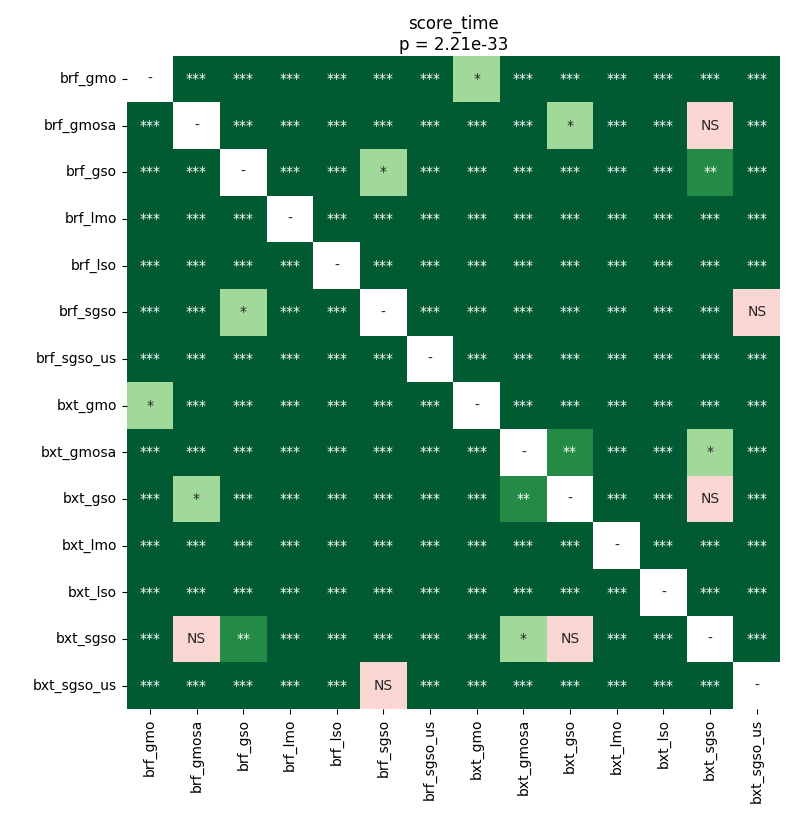

Source data for this figure (header and first rows):
	brf_gmo	brf_gmosa	brf_gso	brf_lmo	brf_lso	brf_sgso	brf_sgso_us	bxt_gmo	bxt_gmosa	bxt_gso	bxt_lmo	bxt_lso	bxt_sgso	bxt_sgso_us
brf_gmo	1.0	3.8042460402397256e-05	3.8042460402397256e-05	3.8042460402397256e-05	3.8042460402397256e-05	3.8042460402397256e-05	3.8042460402397256e-05	0.01402	3.8042460402397256e-05	3.8042460402397256e-05	3.8042460402397256e-05	3.8042460402397256e-05	3.8042460402397256e-05	3.8042460402397256e-05
brf_gmosa	3.8042460402397256e-05	1.0	3.8042460402397256e-05	3.8042460402397256e-05	3.8042460402397256e-05	3.8042460402397256e-05	7.030631922468354e-05	3.8042460402397256e-05	0.0002371	0.04582	3.8042460402397256e-05	3.8042460402397256e-05	0.1471	3.8042460402397256e-05
brf_gso	3.8042460402397256e-05	3.8042460402397256e-05	1.0	3.8042460402397256e-05	3.8042460402397256e-05	0.0164	7.030631922468354e-05	3.8042460402397256e-05	7.030631922468354e-05	3.8042460402397256e-05	3.8042460402397256e-05	3.8042460402397256e-05	0.002342	3.8042460402397256e-05
brf_lmo	3.8042460402397256e-05	3.8042460402397256e-05	3.8042460402397256e-05	1.0	3.8042460402397256e-05	3.8042460402397256e-05	3.8042460402397256e-05	3.8042460402397256e-05	3.8042460402397256e-05	3.8042460402397256e-05	3.8042460402397256e-05	3.8042460402397256e-05	3.8042460402397256e-05	3.8042460402397256e-05
brf_lso	3.8042460402397256e-05	3.8042460402397256e-05	3.8042460402397256e-05	3.8042460402397256e-05	1.0	3.8042460402397256e-05	3.8042460402397256e-05	3.8042460402397256e-05	3.8042460402397256e-05	3.8042460402397256e-05	3.8042460402397256e-05	3.8042460402397256e-05	3.8042460402397256e-05	3.8042460402397256e-05
brf_sgso	3.8042460402397256e-05	3.8042460402397256e-05	0.0164	3.8042460402397256e-05	3.8042460402397256e-05	1.0	3.8042460402397256e-05	3.8042460402397256e-05	3.8042460402397256e-05	7.030631922468354e-05	3.8042460402397256e-05	3.8042460402397256e-05	0.0001041	0.8603
brf_sgso_us	3.8042460402397256e-05	7.030631922468354e-05	7.030631922468354e-05	3.8042460402397256e-05	3.8042460402397256e-05	3.8042460402397256e-05	1.0	3.8042460402397256e-05	3.8042460402397256e-05	7.030631922468354e-05	3.8042460402397256e-05	3.8042460402397256e-05	7.030631922468354e-05	3.8042460402397256e-05
bxt_gmo	0.01402	3.8042460402397256e-05	3.8042460402397256e-05	3.8042460402397256e-05	3.8042460402397256e-05	3.8042460402397256e-05	3.8042460402397256e-05	1.0	3.8042460402397256e-05	3.8042460402397256e-05	3.8042460402397256e-05	3.8042460402397256e-05	3.8042460402397256e-05	3.8042460402397256e-05
bxt_gmosa	3.8042460402397256e-05	0.0002371	7.030631922468354e-05	3.8042460402397256e-05	3.8042460402397256e-05	3.8042460402397256e-05	3.8042460402397256e-05	3.8042460402397256e-05	1.0	0.002909	3.8042460402397256e-05	3.8042460402397256e-05	0.04582	3.8042460402397256e-05
bxt_gso	3.8042460402397256e-05	0.04582	3.8042460402397256e-05	3.8042460402397256e-05	3.8042460402397256e-05	7.030631922468354e-05	7.030631922468354e-05	3.8042460402397256e-05	0.002909	1.0	3.8042460402397256e-05	3.8042460402397256e-05	0.3012	3.8042460402397256e-05
bxt_lmo	3.8042460402397256e-05	3.8042460402397256e-05	3.8042460402397256e-05	3.8042460402397256e-05	3.8042460402397256e-05	3.8042460402397256e-05	3.8042460402397256e-05	3.8042460402397256e-05	3.8042460402397256e-05	3.8042460402397256e-05	1.0	3.8042460402397256e-05	3.8042460402397256e-05	3.8042460402397256e-05
bxt_lso	3.8042460402397256e-05	3.8042460402397256e-05	3.8042460402397256e-05	3.8042460402397256e-05	3.8042460402397256e-05	3.8042460402397256e-05	3.8042460402397256e-05	3.8042460402397256e-05	3.8042460402397256e-05	3.8042460402397256e-05	3.8042460402397256e-05	1.0	3.8042460402397256e-05	3.8042460402397256e-05
bxt_sgso	3.8042460402397256e-05	0.1471	0.002342	3.8042460402397256e-05	3.8042460402397256e-05	0.0001041	7.030631922468354e-05	3.8042460402397256e-05	0.04582	0.3012	3.8042460402397256e-05	3.8042460402397256e-05	1.0	0.0001714
bxt_sgso_us	3.8042460402397256e-05	3.8042460402397256e-05	3.8042460402397256e-05	3.8042460402397256e-05	3.8042460402397256e-05	0.8603	3.8042460402397256e-05	3.8042460402397256e-05	3.8042460402397256e-05	3.8042460402397256e-05	3.8042460402397256e-05	3.8042460402397256e-05	0.0001714	1.0
